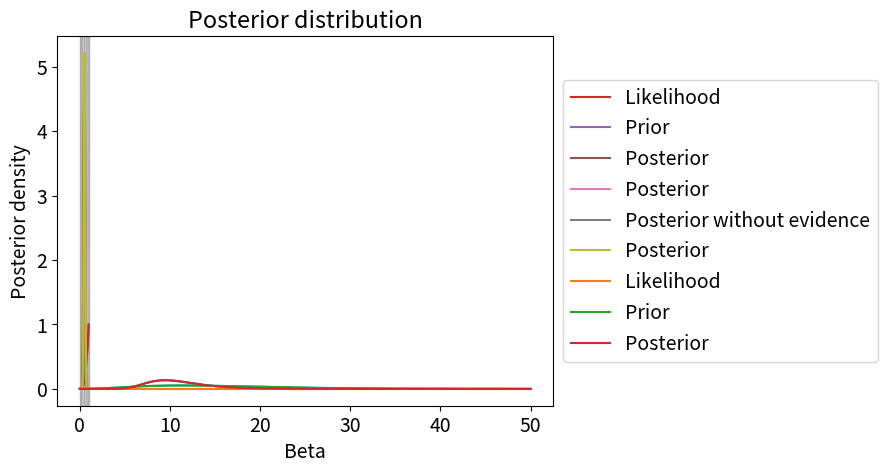

Write Python code to recreate this figure.
%config InlineBackend.figure_format = "retina"
import numpy as np
import matplotlib.pyplot as plt

from scipy.integrate import quad
from scipy.special import comb
from scipy.optimize import minimize_scalar
from scipy import stats


plt.rcParams["font.size"] = 14

N_HEADS = 3
N_TRIALS = 3

def binomial_likelihood(n_success, n_trials, p):
    C = comb(n_trials, n_success)  # combinatorial coefficient
    return C * (p**n_success) * (1 - p) ** (n_trials - n_success)

theta_space = np.linspace(0, 1, num=500)

likelihood = binomial_likelihood(N_HEADS, N_TRIALS, theta_space)

plt.plot(theta_space, likelihood)
plt.xlabel("Theta")
plt.ylabel("Likelihood")
plt.show()

# to find the MLE, we *minimize* the negative likelihood
minimize_scalar(
    lambda x: -binomial_likelihood(N_HEADS, N_TRIALS, x),
    bounds=(0, 1),
    method="bounded",
)

# Can't be asked to write my own function, so I will just use the one that comes with scipy
prior = stats.beta(20, 20)

plt.plot(theta_space, prior.pdf(theta_space))

# The percentile point function is a readily available method that allows me to find quantiles quickly, without having to do integrals myself.
# I want to know where 99% of the probability concentrates, so I look for the (0.005, 0.995) interval
low, high = prior.ppf([0.005, 0.995])
print(low, high)

# The shaded region only has 1% of probability
plt.plot(theta_space, prior.pdf(theta_space))
plt.axvspan(0, low, color="gray", alpha=0.3)
plt.axvspan(high, 1, color="gray", alpha=0.3)
plt.xlabel("Theta")
plt.title("Prior distribution")
plt.show()

# Let's calculate the integral

def integrand(theta):
    likelihood = binomial_likelihood(N_HEADS, N_TRIALS, theta)
    prior = stats.beta(20, 20).pdf(theta)
    return likelihood * prior

# theta can take values between 0 and 1, so those should be our integration limits
evidence, numerical_error = quad(integrand, 0, 1)

print(evidence)

# The numerical error in the result is small (compared to the result), so we proceed happily :)
print(numerical_error)

def posterior(theta, evidence=evidence):
    likelihood = binomial_likelihood(N_HEADS, N_TRIALS, theta)
    prior = stats.beta(20, 20).pdf(theta)
    return likelihood * prior / evidence

plt.plot(
    theta_space, binomial_likelihood(N_HEADS, N_TRIALS, theta_space), label="Likelihood"
)
plt.plot(theta_space, stats.beta(20, 20).pdf(theta_space), label="Prior")
plt.plot(theta_space, posterior(theta_space), label="Posterior")
plt.legend(bbox_to_anchor=[1, 0.5], loc="center left")
plt.xlabel("Theta")
plt.show()

minimize_scalar(lambda theta: -posterior(theta), bounds=(0, 1), method="bounded")

# Side question: Did we really need to compute the evidence term? What happens to the shape of the function if we exclude it?

def posterior_without_evidence(theta):
    likelihood = binomial_likelihood(N_HEADS, N_TRIALS, theta)
    prior = stats.beta(20, 20).pdf(theta)
    return likelihood * prior

plt.plot(theta_space, posterior(theta_space), label="Posterior")
plt.plot(
    theta_space,
    posterior_without_evidence(theta_space),
    label="Posterior without evidence",
)
plt.legend(bbox_to_anchor=[1, 0.5], loc="center left")
plt.xlabel("Theta")
plt.show()

mean = quad(
    lambda theta: theta * posterior(theta),
    0,
    1,
)[0]

print(mean)

tolerance = 0.01

# Calculate the probability of the coin being "fair" within the tolerance
# complete the code
result, numerical_error = quad(posterior, 0.5 - tolerance, 0.5 + tolerance)
print(result)

plt.plot(theta_space, posterior(theta_space), label="Posterior")
plt.axvspan(0, 0.5 - tolerance, color="gray", alpha=0.3)
plt.axvspan(0.5 + tolerance, 1, color="gray", alpha=0.3)
plt.xlabel("Theta")
plt.show()

def quantile_function(P):
    x_values = []
    for x in theta_space:
        integral_value, error = quad(posterior, 0, x)
        if integral_value > P:
            break
        x_values.append(x)

    return max(x_values)

print(quantile_function(0.05))
print(quantile_function(0.95))

ys = [9.3, 3.0, 0.7, 11.3, 3.3, 2.3, 14.9, 0.2, 29.5, 16.2]

beta_space = np.linspace(0.1, 50, num=500)

def exponential_likelihood(y, beta):
    y = np.atleast_1d(y)
    n = len(y)
    num = np.exp(-(1 / beta) * sum(y))
    den = beta**n
    return num / den

# Change the value of the b parameter until the 99% interval is close to [2, 45]

a = 3.5  # Leave fixed
b = 0.22  # Choose a value

gamma_prior = stats.gamma(a, loc=0, scale=1 / b)
gamma_prior.ppf([0.005, 0.995])  # find the 99% interval, is it close to [2, 45] ?

# visualize your chosen prior
plt.title("Prior distribution")
plt.plot(beta_space, gamma_prior.pdf(beta_space))
plt.xlabel("Incubation period (days)")
plt.ylabel("Prior density")
plt.show()

# Fill in the value of b
def integrand(beta, ys, a=a, b=b):
    likelihood = exponential_likelihood(ys, beta)
    prior = stats.gamma(a, loc=0, scale=1 / b).pdf(beta)
    return likelihood * prior

# do the integral, remember the second value is the numerical error
# If the numerical error is of the same order of magnitude as the result,
# increase the precision of the integration by choosing a smaller value for `epsabs`

evidence, numerical_error = quad(integrand, 0, np.inf, args=(ys,), epsabs=1e-18)
print(evidence)

# complete the code
def incubation_posterior(beta, ys, a=a, b=b, evidence=evidence):
    likelihood = exponential_likelihood(ys, beta)
    # Complete the code
    prior = stats.gamma(a, loc=0, scale=1 / b).pdf(beta)
    return likelihood * prior / evidence

plt.title("Posterior distribution")
plt.plot(beta_space, incubation_posterior(beta_space, ys))
plt.xlabel("Incubation period (days)")
plt.ylabel("Posterior density")
plt.show()

quad(posterior, 0, np.inf)

# Plot together posterior, prior, and likelihood
# complete the code
plt.plot(beta_space, exponential_likelihood(ys, beta_space), label="Likelihood")
plt.plot(beta_space, stats.gamma(a, loc=0, scale=1 / b).pdf(beta_space), label="Prior")
plt.plot(beta_space, incubation_posterior(beta_space, ys), label="Posterior")
plt.legend(bbox_to_anchor=[1, 0.5], loc="center left")
plt.xlabel("Beta")
plt.show()

quad(
    lambda beta: beta * incubation_posterior(beta, ys),
    0,
    np.inf,
)

quad(
    lambda beta: incubation_posterior(beta, ys),
    30,
    np.inf,
    epsabs=1e-15,
)

quad(
    lambda beta: incubation_posterior(beta, ys),
    8,
    12,
    # epsabs=1e-19,
)